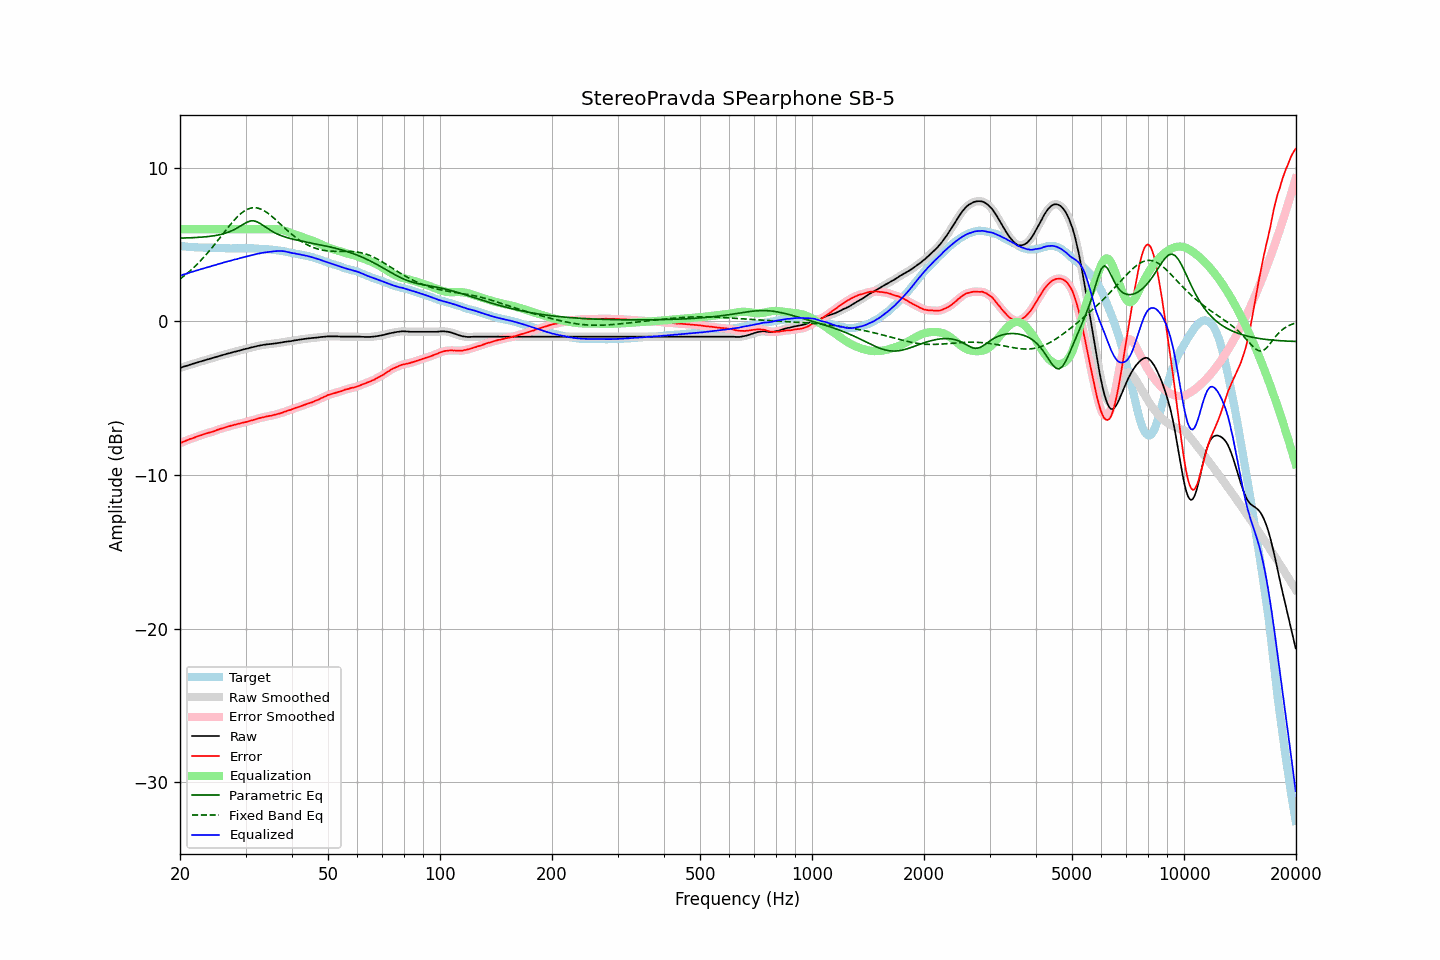

Source data for this figure (header and first rows):
frequency, raw, error, smoothed, error_smoothed, equalization, parametric_eq, fixed_band_eq, equalized_raw, equalized_smoothed, target
20.00, -3.03, -7.94, -3.03, -7.93, 6.00, 5.41, 2.75, 2.97, 2.97, 4.91
20.20, -3.00, -7.89, -2.99, -7.89, 6.00, 5.42, 2.83, 3.00, 3.01, 4.89
20.40, -2.96, -7.84, -2.96, -7.84, 6.00, 5.42, 2.91, 3.04, 3.04, 4.88
20.61, -2.93, -7.81, -2.93, -7.80, 6.00, 5.42, 3.00, 3.07, 3.07, 4.88
20.81, -2.90, -7.76, -2.90, -7.76, 6.00, 5.43, 3.08, 3.10, 3.10, 4.86
21.02, -2.87, -7.72, -2.86, -7.71, 6.00, 5.43, 3.17, 3.13, 3.14, 4.85
21.23, -2.83, -7.66, -2.83, -7.67, 6.00, 5.44, 3.26, 3.17, 3.17, 4.84
21.44, -2.80, -7.64, -2.80, -7.64, 6.00, 5.44, 3.35, 3.20, 3.20, 4.85
21.66, -2.77, -7.60, -2.77, -7.60, 6.00, 5.45, 3.45, 3.23, 3.23, 4.84
21.87, -2.74, -7.56, -2.74, -7.57, 6.00, 5.45, 3.55, 3.26, 3.26, 4.82
22.09, -2.71, -7.52, -2.71, -7.52, 6.00, 5.46, 3.65, 3.29, 3.29, 4.81
22.31, -2.68, -7.49, -2.67, -7.49, 6.00, 5.46, 3.75, 3.32, 3.33, 4.81
22.54, -2.64, -7.44, -2.64, -7.45, 6.00, 5.47, 3.86, 3.36, 3.36, 4.80
22.76, -2.61, -7.42, -2.61, -7.41, 6.00, 5.48, 3.97, 3.39, 3.39, 4.81
22.99, -2.58, -7.38, -2.58, -7.38, 6.00, 5.48, 4.08, 3.42, 3.42, 4.80
23.22, -2.55, -7.34, -2.55, -7.34, 6.00, 5.49, 4.19, 3.45, 3.45, 4.79
23.45, -2.52, -7.31, -2.52, -7.31, 6.00, 5.50, 4.31, 3.48, 3.48, 4.79
23.69, -2.49, -7.28, -2.49, -7.28, 6.00, 5.51, 4.43, 3.51, 3.51, 4.79
23.92, -2.46, -7.25, -2.46, -7.25, 6.00, 5.53, 4.55, 3.54, 3.54, 4.79
24.16, -2.43, -7.22, -2.43, -7.22, 6.00, 5.54, 4.68, 3.57, 3.57, 4.79
24.40, -2.40, -7.19, -2.40, -7.19, 6.00, 5.55, 4.80, 3.60, 3.60, 4.80
24.65, -2.37, -7.16, -2.36, -7.16, 6.00, 5.57, 4.93, 3.63, 3.64, 4.80
24.89, -2.33, -7.11, -2.33, -7.12, 6.00, 5.58, 5.06, 3.67, 3.67, 4.79
25.14, -2.30, -7.07, -2.30, -7.08, 6.00, 5.60, 5.19, 3.70, 3.70, 4.77
25.39, -2.27, -7.04, -2.27, -7.04, 6.00, 5.62, 5.33, 3.73, 3.73, 4.77
25.65, -2.24, -7.00, -2.24, -7.00, 6.00, 5.65, 5.46, 3.76, 3.76, 4.76
25.91, -2.21, -6.97, -2.21, -6.97, 6.00, 5.67, 5.59, 3.79, 3.79, 4.76
26.16, -2.18, -6.95, -2.18, -6.94, 6.00, 5.70, 5.73, 3.82, 3.82, 4.77
26.43, -2.15, -6.91, -2.15, -6.91, 6.00, 5.73, 5.86, 3.85, 3.85, 4.76
26.69, -2.12, -6.88, -2.12, -6.88, 6.00, 5.76, 5.99, 3.88, 3.88, 4.76
26.96, -2.09, -6.84, -2.09, -6.84, 6.00, 5.80, 6.12, 3.91, 3.91, 4.76
27.23, -2.07, -6.81, -2.06, -6.81, 6.00, 5.84, 6.25, 3.93, 3.94, 4.75
27.50, -2.04, -6.78, -2.04, -6.78, 6.00, 5.88, 6.38, 3.96, 3.96, 4.74
27.77, -2.01, -6.76, -2.01, -6.76, 6.00, 5.93, 6.50, 3.99, 3.99, 4.75
28.05, -1.98, -6.73, -1.98, -6.73, 6.00, 5.99, 6.62, 4.02, 4.02, 4.75
28.33, -1.96, -6.71, -1.95, -6.71, 6.00, 6.04, 6.73, 4.04, 4.05, 4.75
28.62, -1.93, -6.68, -1.93, -6.68, 6.00, 6.10, 6.84, 4.07, 4.07, 4.75
28.90, -1.90, -6.65, -1.90, -6.65, 6.00, 6.17, 6.93, 4.10, 4.10, 4.76
29.19, -1.87, -6.62, -1.87, -6.62, 6.00, 6.23, 7.03, 4.13, 4.13, 4.75
29.48, -1.85, -6.60, -1.84, -6.60, 6.00, 6.30, 7.11, 4.15, 4.16, 4.75
29.78, -1.82, -6.57, -1.82, -6.58, 6.00, 6.36, 7.18, 4.18, 4.18, 4.75
30.08, -1.79, -6.56, -1.79, -6.55, 6.00, 6.42, 7.24, 4.21, 4.21, 4.77
30.38, -1.77, -6.53, -1.76, -6.52, 6.00, 6.47, 7.30, 4.23, 4.24, 4.76
30.68, -1.74, -6.49, -1.74, -6.50, 6.00, 6.50, 7.34, 4.26, 4.26, 4.76
30.99, -1.71, -6.46, -1.71, -6.46, 6.00, 6.53, 7.37, 4.29, 4.29, 4.75
31.30, -1.69, -6.44, -1.69, -6.44, 6.00, 6.54, 7.39, 4.31, 4.31, 4.75
31.61, -1.66, -6.41, -1.66, -6.41, 6.00, 6.54, 7.40, 4.34, 4.34, 4.75
31.93, -1.64, -6.37, -1.63, -6.37, 6.00, 6.51, 7.39, 4.36, 4.37, 4.74
32.24, -1.61, -6.34, -1.61, -6.34, 6.00, 6.47, 7.38, 4.39, 4.39, 4.73
32.57, -1.59, -6.31, -1.59, -6.31, 6.00, 6.42, 7.35, 4.41, 4.41, 4.72
32.89, -1.57, -6.29, -1.57, -6.29, 6.00, 6.36, 7.32, 4.43, 4.43, 4.72
33.22, -1.55, -6.26, -1.55, -6.26, 6.00, 6.29, 7.27, 4.45, 4.45, 4.72
33.55, -1.53, -6.24, -1.53, -6.24, 6.00, 6.22, 7.22, 4.47, 4.47, 4.71
33.89, -1.52, -6.22, -1.51, -6.22, 6.00, 6.15, 7.16, 4.48, 4.49, 4.70
34.23, -1.50, -6.19, -1.50, -6.19, 6.00, 6.08, 7.09, 4.50, 4.50, 4.69
34.57, -1.49, -6.17, -1.49, -6.17, 6.00, 6.01, 7.01, 4.51, 4.51, 4.68
34.92, -1.48, -6.15, -1.48, -6.15, 6.00, 5.94, 6.93, 4.52, 4.52, 4.67
35.27, -1.47, -6.15, -1.47, -6.13, 6.01, 5.88, 6.84, 4.54, 4.54, 4.68
35.62, -1.46, -6.10, -1.46, -6.11, 6.01, 5.82, 6.76, 4.55, 4.55, 4.64
35.97, -1.44, -6.08, -1.44, -6.08, 6.01, 5.76, 6.66, 4.57, 4.56, 4.64
... 635 more rows
